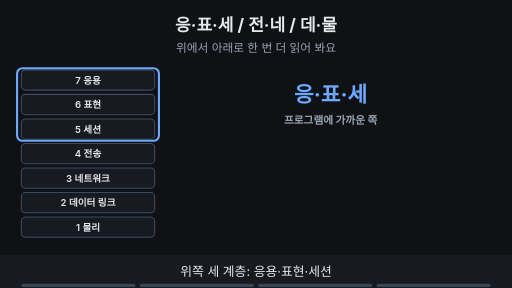
t = 0.00 s
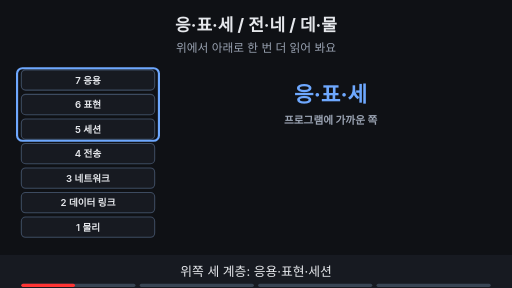
t = 1.76 s
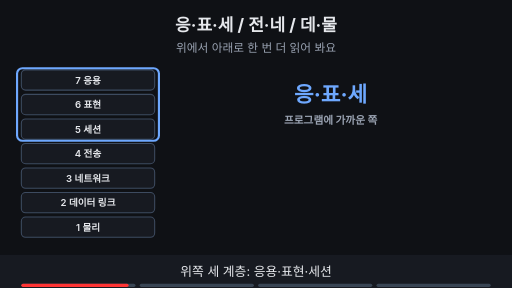
t = 3.53 s
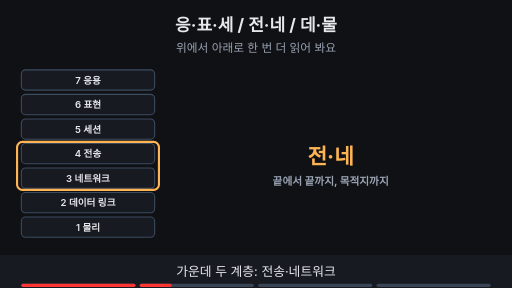
t = 4.80 s
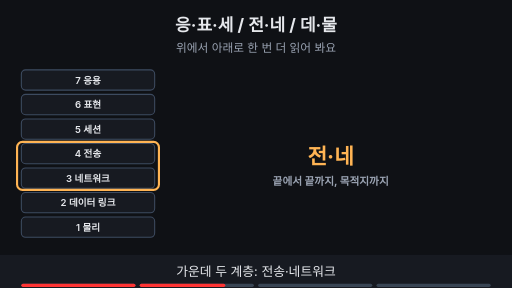
t = 6.56 s
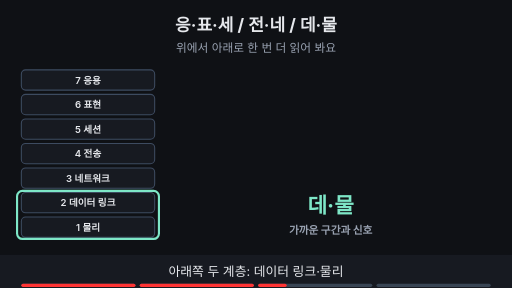
t = 8.44 s

The animated SVG that drew these frames (rendered in a browser with its animation timeline set to each time). Animation: 12 SMIL elements (animate=12); frames cover the first 8.44 s, repeats indefinitely.

<svg xmlns="http://www.w3.org/2000/svg" viewBox="0 0 960 540" width="960" height="540" font-family="-apple-system,'Apple SD Gothic Neo','Segoe UI',sans-serif">
<title>응·표·세 / 전·네 / 데·물</title>
<rect width="960" height="540" fill="#0f1115"/>
<text x="480" y="58" text-anchor="middle" font-size="32" font-weight="700" fill="#e6e8ec">응·표·세 / 전·네 / 데·물</text>
<text x="480" y="98" text-anchor="middle" font-size="22" fill="#9aa3b2">위에서 아래로 한 번 더 읽어 봐요</text>
<rect x="40" y="131" width="250" height="38" rx="8" fill="#171a21" stroke="#3d4b60" stroke-width="2"/><text x="165" y="157" text-anchor="middle" font-size="18" font-weight="600" fill="#e6e8ec">7 응용</text><rect x="40" y="177" width="250" height="38" rx="8" fill="#171a21" stroke="#3d4b60" stroke-width="2"/><text x="165" y="203" text-anchor="middle" font-size="18" font-weight="600" fill="#e6e8ec">6 표현</text><rect x="40" y="223" width="250" height="38" rx="8" fill="#171a21" stroke="#3d4b60" stroke-width="2"/><text x="165" y="249" text-anchor="middle" font-size="18" font-weight="600" fill="#e6e8ec">5 세션</text><rect x="40" y="269" width="250" height="38" rx="8" fill="#171a21" stroke="#3d4b60" stroke-width="2"/><text x="165" y="295" text-anchor="middle" font-size="18" font-weight="600" fill="#e6e8ec">4 전송</text><rect x="40" y="315" width="250" height="38" rx="8" fill="#171a21" stroke="#3d4b60" stroke-width="2"/><text x="165" y="341" text-anchor="middle" font-size="18" font-weight="600" fill="#e6e8ec">3 네트워크</text><rect x="40" y="361" width="250" height="38" rx="8" fill="#171a21" stroke="#3d4b60" stroke-width="2"/><text x="165" y="387" text-anchor="middle" font-size="18" font-weight="600" fill="#e6e8ec">2 데이터 링크</text><rect x="40" y="407" width="250" height="38" rx="8" fill="#171a21" stroke="#3d4b60" stroke-width="2"/><text x="165" y="433" text-anchor="middle" font-size="18" font-weight="600" fill="#e6e8ec">1 물리</text><g opacity="1"><animate attributeName="opacity" values="1;1;0;0" keyTimes="0;0.235;0.250;1" dur="15s" repeatCount="indefinite"/><rect x="32" y="128" width="266" height="136" rx="10" fill="none" stroke="#6ea8fe" stroke-width="4"/><text x="620" y="192.0" text-anchor="middle" font-size="40" font-weight="700" fill="#6ea8fe">응·표·세</text><text x="620" y="232.0" text-anchor="middle" font-size="20" font-weight="700" fill="#9aa3b2">프로그램에 가까운 쪽</text></g><g opacity="0"><animate attributeName="opacity" values="0;0;1;1;0;0" keyTimes="0;0.250;0.265;0.485;0.500;1" dur="15s" repeatCount="indefinite"/><rect x="32" y="266" width="266" height="90" rx="10" fill="none" stroke="#ffb454" stroke-width="4"/><text x="620" y="307.0" text-anchor="middle" font-size="40" font-weight="700" fill="#ffb454">전·네</text><text x="620" y="347.0" text-anchor="middle" font-size="20" font-weight="700" fill="#9aa3b2">끝에서 끝까지, 목적지까지</text></g><g opacity="0"><animate attributeName="opacity" values="0;0;1;1;0;0" keyTimes="0;0.500;0.515;0.735;0.750;1" dur="15s" repeatCount="indefinite"/><rect x="32" y="358" width="266" height="90" rx="10" fill="none" stroke="#7ee7c7" stroke-width="4"/><text x="620" y="399.0" text-anchor="middle" font-size="40" font-weight="700" fill="#7ee7c7">데·물</text><text x="620" y="439.0" text-anchor="middle" font-size="20" font-weight="700" fill="#9aa3b2">가까운 구간과 신호</text></g><g opacity="0"><animate attributeName="opacity" values="0;0;1;1" keyTimes="0;0.750;0.765;1" dur="15s" repeatCount="indefinite"/><line x1="330" y1="448" x2="330" y2="138" stroke="#7ee7c7" stroke-width="5"/><polygon points="330,124 321,140 339,140" fill="#7ee7c7"/><line x1="350" y1="130" x2="350" y2="432" stroke="#ffb454" stroke-width="5"/><polygon points="350,448 341,432 359,432" fill="#ffb454"/><text x="450" y="300" text-anchor="start" font-size="20" font-weight="700" fill="#ffb454">보내는 쪽 ↓</text><text x="450" y="340" text-anchor="start" font-size="20" font-weight="700" fill="#7ee7c7">받는 쪽 ↑</text><rect x="450" y="442" width="380" height="32" rx="16" fill="#0f1115" stroke="#9aa3b2" stroke-width="2"/><text x="640" y="463.76" text-anchor="middle" font-size="16" font-weight="700" fill="#9aa3b2">택배는 기억을 돕는 장면일 뿐이에요</text></g>
<rect x="0" y="478" width="960" height="62" fill="#171a21"/>
<g opacity="1"><animate attributeName="opacity" values="1;1;0;0" keyTimes="0;0.235;0.250;1" dur="15s" repeatCount="indefinite"/><text x="480" y="518" text-anchor="middle" font-size="24" fill="#e6e8ec">위쪽 세 계층: 응용·표현·세션</text></g>
<g opacity="0"><animate attributeName="opacity" values="0;0;1;1;0;0" keyTimes="0;0.250;0.265;0.485;0.500;1" dur="15s" repeatCount="indefinite"/><text x="480" y="518" text-anchor="middle" font-size="24" fill="#e6e8ec">가운데 두 계층: 전송·네트워크</text></g>
<g opacity="0"><animate attributeName="opacity" values="0;0;1;1;0;0" keyTimes="0;0.500;0.515;0.735;0.750;1" dur="15s" repeatCount="indefinite"/><text x="480" y="518" text-anchor="middle" font-size="24" fill="#e6e8ec">아래쪽 두 계층: 데이터 링크·물리</text></g>
<g opacity="0"><animate attributeName="opacity" values="0;0;1;1" keyTimes="0;0.750;0.765;1" dur="15s" repeatCount="indefinite"/><text x="480" y="518" text-anchor="middle" font-size="24" fill="#e6e8ec">보내는 쪽은 위에서 아래로, 받는 쪽은 아래에서 위로예요</text></g>

<g aria-label="재생 진행 막대" data-stage-count="4"><g class="progress-segment" data-stage="1"><rect x="40" y="532" width="214" height="6" rx="3" fill="#394554"/><rect x="40" y="532" width="0" height="6" rx="3" fill="#ff3434"><animate attributeName="width" values="0;214;214" keyTimes="0;0.250000;1" dur="15s" repeatCount="indefinite"/></rect></g><g class="progress-segment" data-stage="2"><rect x="262" y="532" width="214" height="6" rx="3" fill="#394554"/><rect x="262" y="532" width="0" height="6" rx="3" fill="#ff3434"><animate attributeName="width" values="0;0;214;214" keyTimes="0;0.250000;0.500000;1" dur="15s" repeatCount="indefinite"/></rect></g><g class="progress-segment" data-stage="3"><rect x="484" y="532" width="214" height="6" rx="3" fill="#394554"/><rect x="484" y="532" width="0" height="6" rx="3" fill="#ff3434"><animate attributeName="width" values="0;0;214;214" keyTimes="0;0.500000;0.750000;1" dur="15s" repeatCount="indefinite"/></rect></g><g class="progress-segment" data-stage="4"><rect x="706" y="532" width="214" height="6" rx="3" fill="#394554"/><rect x="706" y="532" width="0" height="6" rx="3" fill="#ff3434"><animate attributeName="width" values="0;0;214" keyTimes="0;0.750000;1" dur="15s" repeatCount="indefinite"/></rect></g></g></svg>
